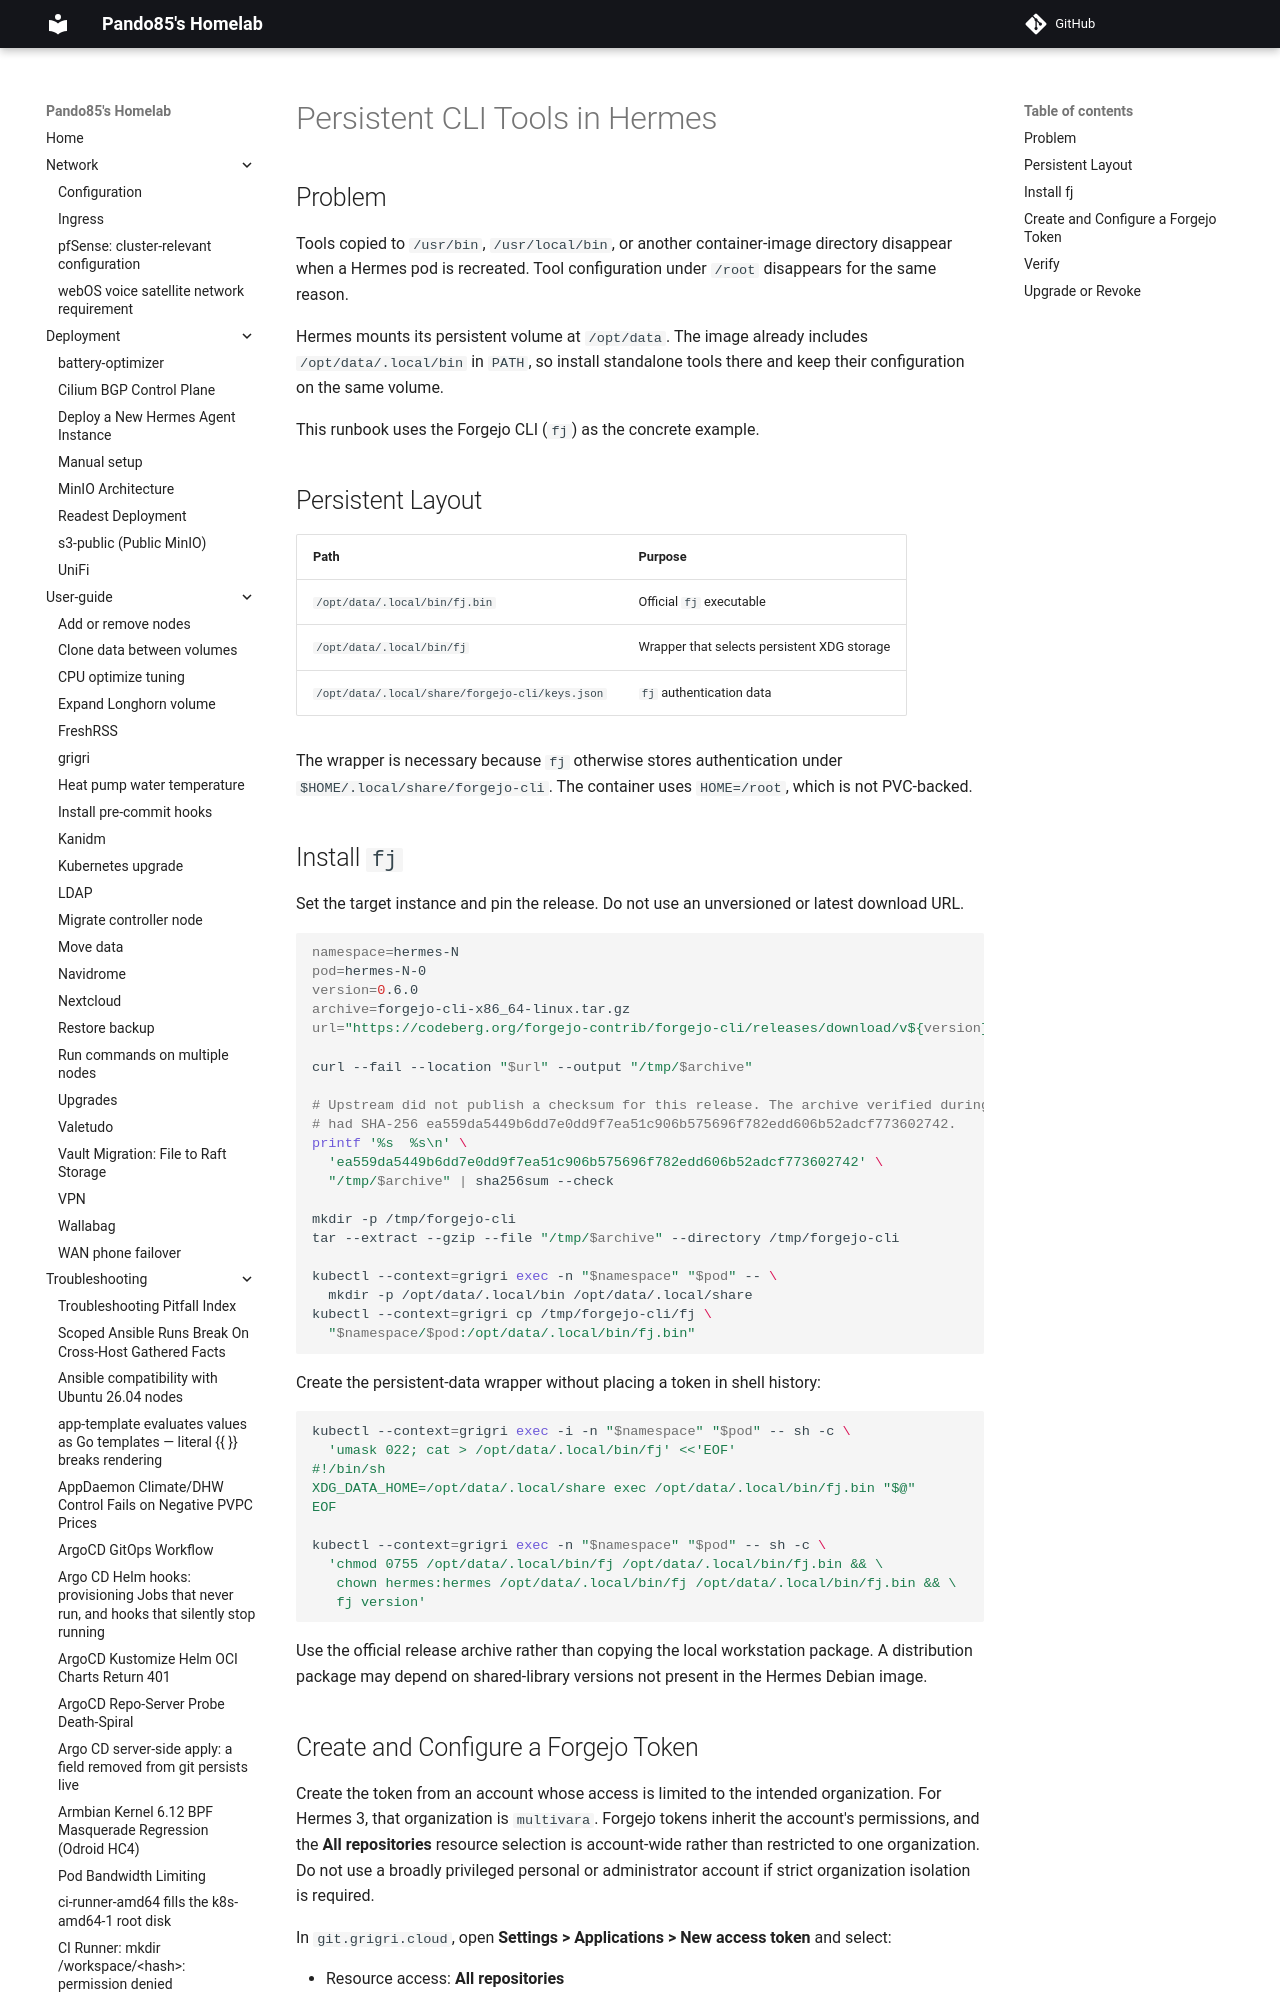

repository: pando85/homelab · page: troubleshooting/hermes-persistent-cli-tools/index.html · generator: mkdocs

# Persistent CLI Tools in Hermes

## Problem

Tools copied to `/usr/bin`, `/usr/local/bin`, or another container-image directory disappear when
a Hermes pod is recreated. Tool configuration under `/root` disappears for the same reason.

Hermes mounts its persistent volume at `/opt/data`. The image already includes
`/opt/data/.local/bin` in `PATH`, so install standalone tools there and keep their configuration on
the same volume.

This runbook uses the Forgejo CLI (`fj`) as the concrete example.

## Persistent Layout

| Path | Purpose |
|------|---------|
| `/opt/data/.local/bin/fj.bin` | Official `fj` executable |
| `/opt/data/.local/bin/fj` | Wrapper that selects persistent XDG storage |
| `/opt/data/.local/share/forgejo-cli/keys.json` | `fj` authentication data |

The wrapper is necessary because `fj` otherwise stores authentication under
`$HOME/.local/share/forgejo-cli`. The container uses `HOME=/root`, which is not PVC-backed.
